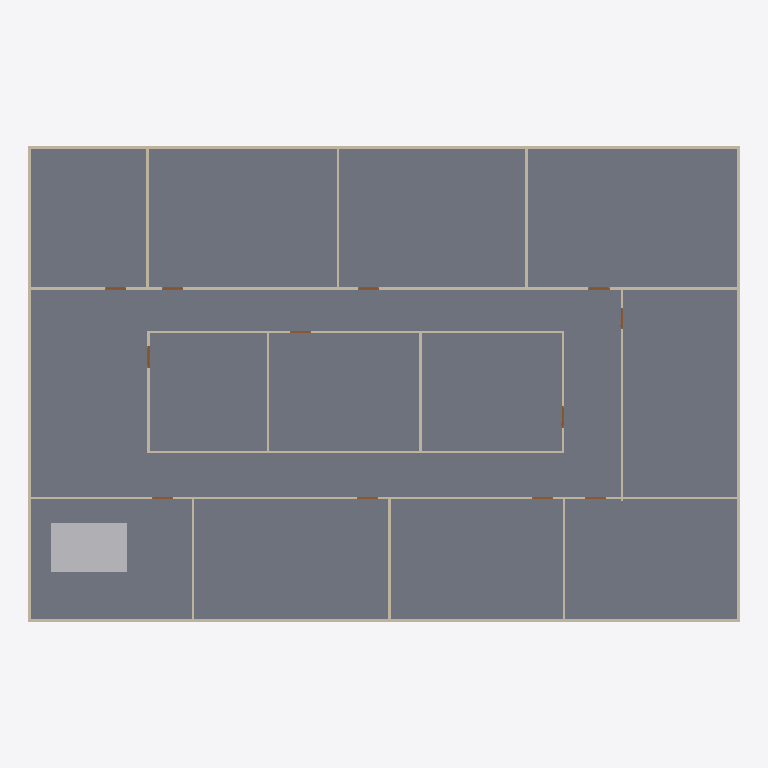
Plan cut of the same IFC building model at storey 'GF' (level 0.00 m, cut at 1.40 m), seen from above with north up, elements coloured by IFC class: 20 walls (beige), 12 doors (brown), 1 slab (grey), 1 other element (light grey). Cut surfaces are drawn darker.
Extent 30.2 m × 20.2 m × 3.1 m (x, y, z). Storeys (2): GF at 0.00 m; DUCTING at 2.80 m. Elements (102): 25 IfcDuctFitting, 23 IfcDuctSegment, 20 IfcWall, 19 IfcAirTerminalBox, 12 IfcDoor, 2 IfcDistributionElement, 1 IfcSlab.

HEADER;
FILE_DESCRIPTION(('ViewDefinition[DesignTransferView]'),'2;1');
FILE_NAME('s08-activity.ifc','2026-10-25T15:37:00+08:00',(''),(''),'IfcOpenShell 0.8.5-post1','Bonsai 0.8.5-post1','Nobody');
FILE_SCHEMA(('IFC4'));
ENDSEC;
DATA;
#1=IFCPROJECT('3zt5O$T9T8$f08reIzjZBG',$,'My Project',$,$,$,$,(#14,#26),#9);
#31=IFCSITE('1NLrA44prEX92DnmwXdVUh',$,'My Site',$,$,#54,$,$,$,$,$,$,$,$);
#37=IFCBUILDING('1ea87Rwi56DAMd629yNbTu',$,'My Building',$,$,#60,$,$,$,$,$,$);
#43=IFCBUILDINGSTOREY('2of0Ajz6PECP2yaGtpU3l_',$,'GF',$,$,#66,$,$,$,$);
#1016=IFCBUILDINGSTOREY('3HTIekM2nDnOQ$CItJIcEO',$,'DUCTING',$,$,#4392,$,$,$,$);
#4325=IFCSLAB('1WeeCF20jBz9meGcWBfQ4F',$,'Slab',$,$,#4333,#4340,$,$);
#10125=IFCDISTRIBUTIONELEMENT('0bryAbeGD29PXY230IMQyF',$,'Cube',$,$,#10131,#10126,$);
#1325=IFCWALL('0D$5VMz2v6s8av8iII3Pg9',$,'Wall',$,$,#1472,#1331,$,$);
#1275=IFCWALL('1UDBmIW3567uetp1yQ1qI9',$,'Wall',$,$,#1536,#1281,$,$);
#1691=IFCWALL('1FThg5$zvA0wdYF9edpZMy',$,'Wall',$,$,#1702,#1697,$,$);
#1300=IFCWALL('0vjWYu7njEFBO_oOq$0Qyr',$,'Wall',$,$,#1311,#1306,$,$);
#1350=IFCWALL('0MRWzSognESQdIQWcQ80v9',$,'Wall',$,$,#1504,#1356,$,$);
#2199=IFCWALL('3v2aa1NzvEb9OH_5rmflzp',$,'Wall',$,$,#2210,#2205,$,$);
#2287=IFCWALL('3teyjcrzf3uAgXpO0b$VhD',$,'Wall',$,$,#2434,#2293,$,$);
#2237=IFCWALL('38QhbdbKb9UujMqX3wlw11',$,'Wall',$,$,#2498,#2243,$,$);
#1575=IFCWALL('0yoypxvBj1LOjvNX_uVlxo',$,'Wall',$,$,#1586,#1581,$,$);
#4353=IFCWALL('34SAuU2qLCdwV$uj36b6u8',$,'Wall',$,$,#4382,#4364,$,$);
#2588=IFCWALL('3wRS01hnLD4B$J95dhOsKc',$,'Wall',$,$,#2599,#2594,$,$);
#2664=IFCWALL('2u5j55KIv7MPjPhu1A$avy',$,'Wall',$,$,#2675,#2670,$,$);
#2550=IFCWALL('0_i8dKuLTDOeOHoWA7rqIT',$,'Wall',$,$,#2561,#2556,$,$);
#2312=IFCWALL('3pHwNhcHT59BzMMTBJMF1f',$,'Wall',$,$,#2466,#2318,$,$);
#1550=IFCWALL('35K1npWBPFGB3tO6w_xo94',$,'Wall',$,$,#1561,#1556,$,$);
#1729=IFCWALL('3NWj3y039AvQIEMOySC9Fs',$,'Wall',$,$,#1740,#1735,$,$);
#2626=IFCWALL('2Ys7X7SLPFIQVgD5yA6a41',$,'Wall',$,$,#2637,#2632,$,$);
#2702=IFCWALL('1CrOvByev4Z9g5C7MtL_BV',$,'Wall',$,$,#2713,#2708,$,$);
#2512=IFCWALL('1vx03Rlen1m8AGkws_VT06',$,'Wall',$,$,#2523,#2518,$,$);
#2262=IFCWALL('32x$v5jALC4AtRDaSMpZN_',$,'Wall',$,$,#2273,#2268,$,$);
#3181=IFCDOOR('2Z4IKZk6T3uOgLuksZ$n1J',$,'Door',$,$,#3229,#3189,$,2.0,0.899999976158142,$,$,$);
#2887=IFCDOOR('1oudh4tTvAkgae7JX9Q5CS',$,'Door',$,$,#2935,#2895,$,2.0,0.899999976158142,$,$,$);
#2740=IFCDOOR('2LnVJoqvXBaO4_ziuu1DKX',$,'Door',$,$,#2788,#2748,$,2.0,0.899999976158142,$,$,$);
#2789=IFCDOOR('3rthb4eFTE2ewA2UoSTZgt',$,'Door',$,$,#2837,#2797,$,2.0,0.899999976158142,$,$,$);
#2838=IFCDOOR('130hECcDn76QwzqRrpcAN4',$,'Door',$,$,#2886,#2846,$,2.0,0.899999976158142,$,$,$);
#3279=IFCDOOR('1bymHpNqP4VfyZ09w_pMT$',$,'Door',$,$,#3327,#3287,$,2.0,0.899999976158142,$,$,$);
#2936=IFCDOOR('3aJUCcbEb81PT6mTRJ_oF9',$,'Door',$,$,#2984,#2944,$,2.0,0.899999976158142,$,$,$);
#2985=IFCDOOR('3GoDDqP_r2HQ9fC8VupqIO',$,'Door',$,$,#3033,#2993,$,2.0,0.899999976158142,$,$,$);
#3034=IFCDOOR('2qRkcuSxvCU9c5r7QVoESM',$,'Door',$,$,#3082,#3042,$,2.0,0.899999976158142,$,$,$);
#3083=IFCDOOR('30CEYKCon5XA8T4MQxBbhR',$,'Door',$,$,#3131,#3091,$,2.0,0.899999976158142,$,$,$);
#3132=IFCDOOR('0eMHgKDU58zOPgXUXjacjM',$,'Door',$,$,#3180,#3140,$,2.0,0.899999976158142,$,$,$);
#3230=IFCDOOR('1$2xEm4ofBvuae13WZ$5sF',$,'Door',$,$,#3278,#3238,$,2.0,0.899999976158142,$,$,$);
ENDSEC;
